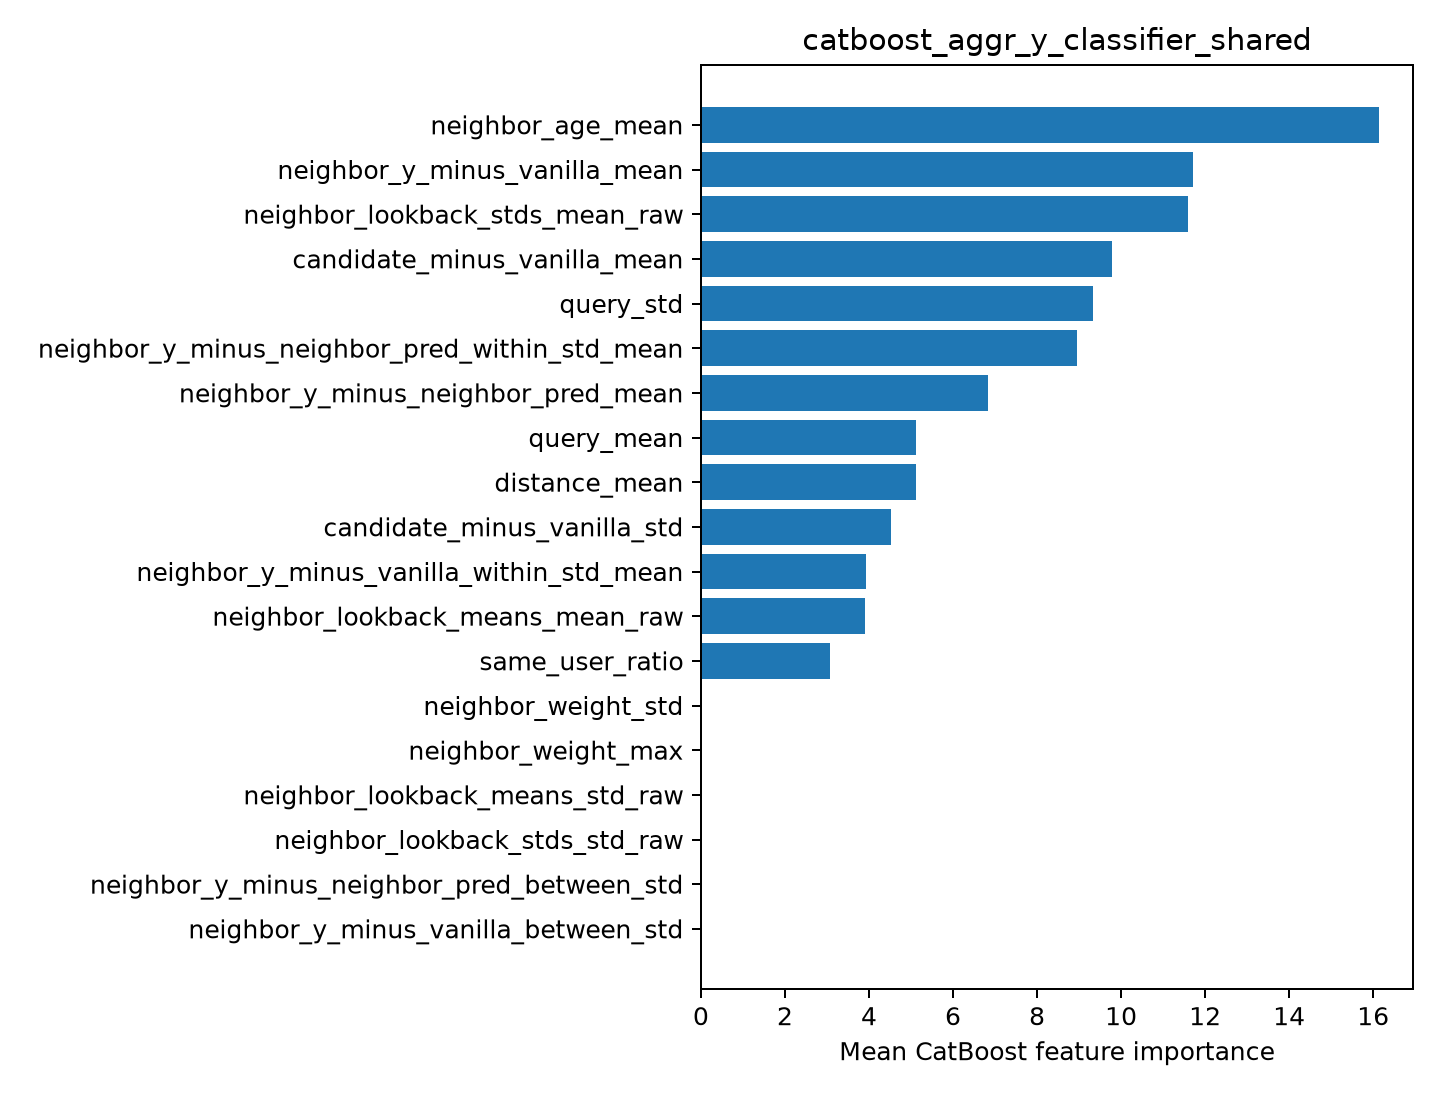

The file beside this chart, header and first rows:
feature, importance
neighbor_age_mean, 16.14
neighbor_y_minus_vanilla_mean, 11.7
neighbor_lookback_stds_mean_raw, 11.59
candidate_minus_vanilla_mean, 9.787
query_std, 9.329
neighbor_y_minus_neighbor_pred_within_st…, 8.958
neighbor_y_minus_neighbor_pred_mean, 6.826
query_mean, 5.118
distance_mean, 5.115
candidate_minus_vanilla_std, 4.523
neighbor_y_minus_vanilla_within_std_mean, 3.937
neighbor_lookback_means_mean_raw, 3.898
same_user_ratio, 3.073
neighbor_weight_std, 0.0
neighbor_weight_max, 0.0
neighbor_lookback_means_std_raw, 0.0
neighbor_lookback_stds_std_raw, 0.0
neighbor_y_minus_neighbor_pred_between_s…, 0.0
neighbor_y_minus_vanilla_between_std, 0.0
